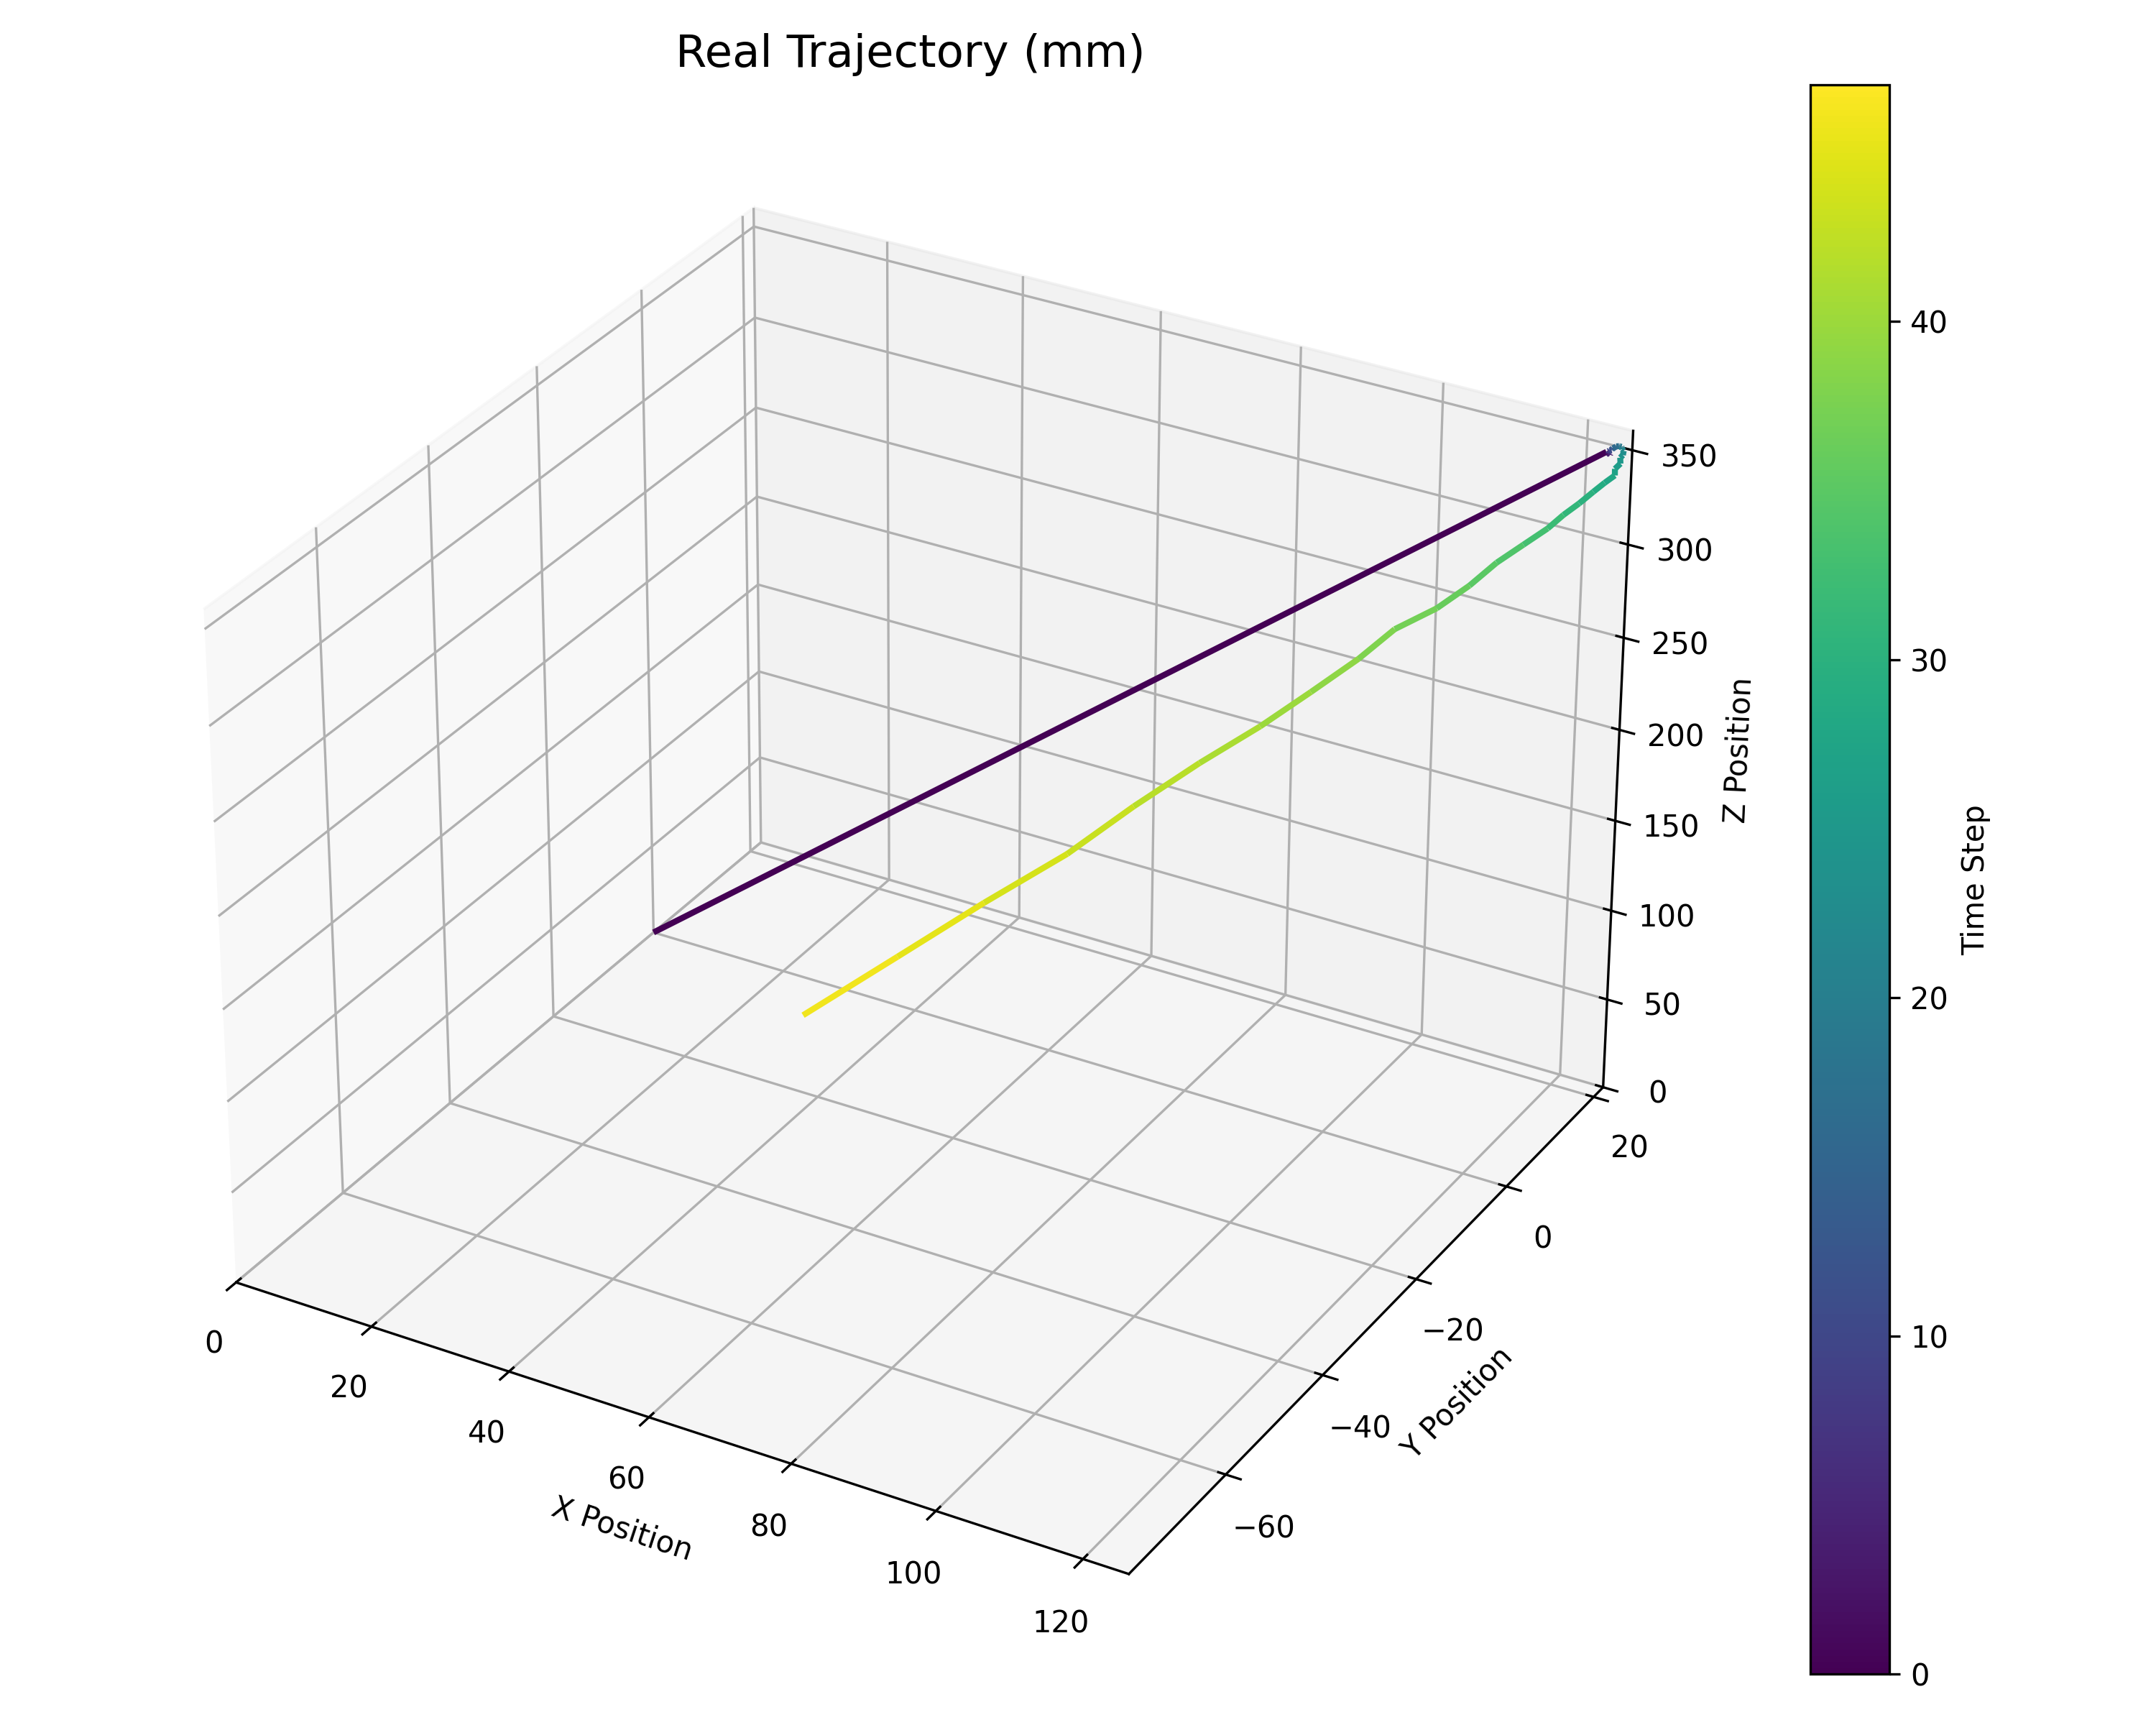

The data file committed next to this chart (first rows):
X, Y, Z, Roll, Pitch, Yaw, Vx, Vy, Vz, Wx, Wy, Wz, Avg_m1, Avg_m2, Avg_m3, Avg_m4, Delta_m1, Delta_m2, Delta_m3, Delta_m4, Act_m1, Act_m2, Act_m3, Act_m4
0.0, 0.0, 1.0, 0.0, 0.0, 0.0, 0.0, 0.0, 0.0, 0.0, 0.0, 0.0, 0.0, 0.0, 0.0, 0.0, 0.0, 0.0, 0.0, 0.0, 1.0, 1.0, 1.0, 1.0
-125, -18.19, -355.5, -0.08382, 0.07064, 0.03535, -2250, -327.5, -6417, 1.509, -1.272, -0.6364, 0.2, 0.2, 0.2, 0.2, 1.0, 1.0, 1.0, 1.0, -1.0, -1.0, 0.1923, 1.0
-125.2, -18.09, -355.6, -0.08312, 0.06951, 0.03398, -1503, -216.5, -4279, 0.9932, -0.8274, -0.3996, 0.0, 0.0, 0.2385, 0.4, -2.0, -2.0, -0.8077, 0.0, -1.0, -1.0, 0.3337, 1.0
-125.7, -17.89, -355.7, -0.07467, 0.04629, 0.02842, -1512, -213.5, -4282, 0.8454, -0.4162, -0.3076, -0.2, -0.2, 0.3052, 0.6, 0.0, 0.0, 0.1414, 0.0, -1.0, -1.0, 0.3337, 1.0
-125.7, -17.76, -355.6, -0.06982, 0.03758, 0.03115, -1509, -212.4, -4278, 0.8087, -0.3987, -0.3901, -0.4, -0.4, 0.372, 0.8, 0.0, 0.0, 0.0, 0.0, -1.0, -1.0, 0.3337, 1.0
-125.7, -17.7, -355.9, -0.0681, 0.0324, 0.02424, -1509, -212, -4285, 0.8069, -0.3578, -0.2495, -0.6, -0.6, 0.4387, 1.0, 0.0, 0.0, 0.0, 0.0, -1.0, -1.0, 0.3337, 1.0
-125.7, -17.6, -356.4, -0.08533, 0.04798, 0.03324, -1508, -210.6, -4291, 1.127, -0.6692, -0.4529, -1.0, -1.0, 0.3055, 1.0, 0.0, 0.0, 0.0, 0.0, -1.0, -1.0, 0.3337, 1.0
-125.7, -17.4, -357, -0.1025, 0.06374, 0.04285, -1509, -207.6, -4300, 1.333, -0.8595, -0.5719, -1.0, -1.0, 0.3337, 1.0, 0.0, 0.0, 0.0, 0.0, -1.0, -1.0, 0.3337, 1.0
-125.7, -17.53, -357.1, -0.08139, 0.04357, 0.02284, -1509, -211.2, -4299, 0.8499, -0.4018, -0.154, -1.0, -1.0, 0.3337, 1.0, 0.0, 0.0, 0.0, 0.0, -1.0, -1.0, 0.3337, 1.0
-125.7, -17.51, -357.8, -0.07081, 0.0455, 0.02507, -2258, -319.2, -6448, 1.289, -0.9815, -0.5263, -1.0, -1.0, 0.3337, 1.0, 0.0, 0.0, 0.0, 0.0, -1.0, -1.0, 0.1923, 1.0
-125.7, -17.5, -358, -0.07736, 0.04339, 0.02924, -8.672, 8.932, -31.05, -0.04237, 0.3465, 0.05659, -1.0, -1.0, 0.3055, 1.0, 0.0, 0.0, -0.1414, 0.0, -0.9001, -1.0, -1.0, -1.0
-125.8, -17.58, -358.3, -0.07064, 0.04128, 0.02834, -10.79, 6.785, -35.37, -0.2408, 0.4909, 0.1064, -0.98, -1.0, 0.0387, 0.6, 0.09986, 0.0, -1.192, -2.0, -0.9335, -1.0, -1.0, -1.0
-126, -17.65, -358.5, -0.08313, 0.05568, 0.03561, -5.162, 3.308, -34.71, 0.1473, -0.1468, -0.1462, -0.9667, -1.0, -0.228, 0.2, -0.03336, 0.0, 0.0, 0.0, -0.8875, -1.0, -1.0, -1.0
-126, -17.72, -358.8, -0.0819, 0.04933, 0.03818, -2.491, 0.4164, -41.56, 0.1274, -0.07192, -0.05839, -0.9442, -1.0, -0.4948, -0.2, 0.04599, 0.0, 0.0, 0.0, -0.892, -1.0, -1.0, -1.0
-126, -17.88, -359.2, -0.07947, 0.05082, 0.06058, -3.141, -2.472, -43.89, 0.2253, -0.3233, -0.6244, -0.9226, -1.0, -0.7615, -0.6, -0.004489, 0.0, 0.0, 0.0, -0.9013, -1.0, -1.0, -1.0
-126.2, -17.96, -359.1, -0.0775, 0.04182, 0.05782, -6.865, -3.545, -36.67, -0.002748, 0.03332, -0.3362, -0.9029, -1.0, -1.0, -1.0, -0.009293, 0.0, 0.0, 0.0, -0.8886, -1.0, -1.0, -1.0
-126, -17.93, -358.8, -0.0738, 0.04267, 0.05181, -2.558, -7.085, -21.67, -0.4935, 0.3689, 0.04866, -0.9006, -1.0, -1.0, -1.0, 0.01269, 0.0, 0.0, 0.0, -0.8949, -1.0, -1.0, -1.0
-125.8, -19.05, -357.3, -0.05304, 0.04613, 0.05383, 0.6055, -24.79, 3.32, -0.5282, -0.0632, -0.3973, -0.8929, -1.0, -1.0, -1.0, -0.006286, 0.0, 0.0, 0.0, -1.0, -1.0, -1.0, -1.0
-125.9, -19.57, -356.4, -0.03143, 0.05027, 0.05809, -2.354, -27.68, 20.95, -0.5629, -0.06925, -0.4468, -0.9154, -1.0, -1.0, -1.0, -0.1051, 0.0, 0.0, 0.0, -1.0, -1.0, -1.0, -1.0
-125.6, -20.12, -354.9, -0.005549, 0.04856, 0.06723, 1.102, -35.14, 43.04, -1.057, -0.0391, -0.5054, -0.937, -1.0, -1.0, -1.0, 0.0, 0.0, 0.0, 0.0, -1.0, -1.0, -1.0, -1.0
-125.6, -20.67, -353.4, 0.03314, 0.03673, 0.07604, 1.183, -40.69, 65.49, -1.402, 0.03903, -0.6688, -0.9567, -1.0, -1.0, -1.0, 0.0, 0.0, 0.0, 0.0, -1.0, -1.0, -1.0, -1.0
-125.3, -21.2, -351.7, 0.06215, 0.04276, 0.07289, 9.962, -46.23, 91.24, -1.925, 0.157, -0.4439, -0.979, -1.0, -1.0, -1.0, 0.0, 0.0, 0.0, 0.0, -1.0, -1.0, -1.0, -1.0
-125.2, -21.56, -349.9, 0.1035, 0.0221, 0.06764, 10.18, -49.12, 114.9, -2.488, 0.4418, -0.4565, -1.0, -1.0, -1.0, -1.0, 0.0, 0.0, 0.0, 0.0, -1.0, -1.0, -1.0, -1.0
-125.1, -22.11, -347.8, 0.1457, 0.004109, 0.0671, 10.96, -54.54, 149.4, -2.967, 0.7224, -0.05845, -1.0, -1.0, -1.0, -1.0, 0.0, 0.0, 0.0, 0.0, -1.0, -1.0, -1.0, -1.0
-125, -22.12, -345.4, 0.1962, -0.002328, 0.06938, 15.61, -49.94, 180.2, -3.61, 0.5633, -0.1162, -1.0, -1.0, -1.0, -1.0, 0.0, 0.0, 0.0, 0.0, -1.0, -1.0, -1.0, -1.0
-124.6, -22.21, -343.5, 0.2292, -0.03307, 0.06314, 21.12, -58.59, 205.3, -3.958, 1.072, -0.1106, -1.0, -1.0, -1.0, -1.0, 0.0, 0.0, 0.0, 0.0, -1.0, -1.0, -1.0, -1.0
-124.7, -22.12, -340.7, 0.2855, -0.05707, 0.07633, 11.84, -39.36, 221.7, -4.53, 1.358, -0.3747, -1.0, -1.0, -1.0, -1.0, 0.0, 0.0, 0.0, 0.0, -1.0, -1.0, -1.0, -1.0
-124.2, -21.82, -338, 0.3269, -0.06948, 0.07127, 25.16, -28.46, 245.3, -4.703, 1.522, -0.1828, -1.0, -1.0, -1.0, -1.0, 0.0, 0.0, 0.0, 0.0, -1.0, -1.0, -1.0, -1.0
-124.3, -21.58, -335.2, 0.4061, -0.1115, 0.1005, 15.36, -19.52, 263.3, -5.647, 2.244, -0.6283, -1.0, -1.0, -1.0, -1.0, 0.0, 0.0, 0.0, 0.0, -1.0, -1.0, -1.0, -1.0
-123.6, -20.5, -332.9, 0.468, -0.1402, 0.06257, 29.43, 5.25, 270.4, -5.765, 2.26, 0.4084, -1.0, -1.0, -1.0, -1.0, 0.0, 0.0, 0.0, 0.0, -0.2745, -1.0, -1.0, -1.0
-122.9, -19.25, -330.1, 0.4901, -0.1211, 0.1053, 34.65, 28.71, 286.2, -5.516, 1.976, -0.6139, -0.8549, -1.0, -1.0, -1.0, 0.7255, 0.0, 0.0, 0.0, -0.07927, -1.0, -1.0, -1.0
-122, -17.51, -326.8, 0.5421, -0.1352, 0.1063, 43.64, 55.79, 309.2, -5.828, 2.079, -0.4662, -0.6708, -1.0, -1.0, -1.0, 0.1952, 0.0, 0.0, 0.0, 0.2486, -1.0, -1.0, -1.0
-121.1, -15.53, -324.1, 0.6054, -0.1746, 0.1312, 53.39, 90.82, 314.8, -6.199, 2.42, -0.9317, -0.421, -1.0, -1.0, -1.0, 0.3279, 0.0, 0.0, 0.0, 0.8237, -1.0, -1.0, -1.0
-120.5, -13.13, -321.5, 0.6572, -0.2055, 0.172, 60.47, 121.7, 314.8, -6.04, 2.807, -1.439, -0.0563, -1.0, -1.0, -1.0, 0.5751, 0.0, 0.0, 0.0, 0.9456, -1.0, -1.0, -1.0
-118.9, -10.33, -317.4, 0.7225, -0.1891, 0.1647, 76.51, 160, 354.1, -6.649, 1.918, -1.254, 0.3328, -1.0, -1.0, -1.0, 0.1219, 0.0, 0.0, 0.0, 0.9464, -1.0, -1.0, -1.0
-117.4, -6.944, -313.8, 0.7958, -0.2531, 0.1743, 99.81, 204.3, 360.6, -6.812, 2.811, -1.202, 0.577, -1.0, -1.0, -1.0, 0.000823, 0.0, 0.0, 0.0, 0.9465, -1.0, -1.0, -1.0
-116.2, -3.025, -309, 0.8909, -0.2787, 0.2039, 102, 250.4, 394, -7.815, 2.917, -1.946, 0.7822, -1.0, -1.0, -1.0, 9.357929229736328e-05, 0.0, 0.0, 0.0, 0.9466, -1.0, -1.0, -1.0
-114.5, 1.31, -304.9, 0.9372, -0.3108, 0.1959, 132.2, 307.2, 402.2, -7.022, 2.755, -0.8684, 0.9218, -1.0, -1.0, -1.0, 7.647275924682617e-05, 0.0, 0.0, 0.0, 1.0, -1.0, -1.0, -1.0
-111.7, 5.855, -301.1, 0.9863, -0.321, 0.2414, 164.2, 351.1, 421.4, -6.646, 2.117, -2.675, 0.957, -1.0, -1.0, -1.0, 0.05339, 0.0, 0.0, 0.0, 1.0, -1.0, -1.0, -1.0
-110.3, 11.33, -296.3, 1.102, -0.3465, 0.2936, 163.8, 410.4, 454.1, -8.351, 2.941, -2.579, 0.9679, -1.0, -1.0, -1.0, 0.0, 0.0, 0.0, 0.0, 1.0, -1.0, -1.0, -1.0
-108, 17.63, -290.6, 1.152, -0.3663, 0.2967, 188, 471.3, 485.1, -8.006, 3.13, -2.453, 0.9786, -1.0, -1.0, -1.0, 0.0, 0.0, 0.0, 0.0, 1.0, -1.0, -1.0, -1.0
-105.6, 24.41, -285.5, 1.204, -0.4054, 0.29, 204.9, 534.3, 510.7, -7.812, 3.189, -2.11, 0.9893, -1.0, -1.0, -1.0, 0.0, 0.0, 0.0, 0.0, 1.0, -1.0, -1.0, -1.0
-102.2, 31.6, -279.2, 1.261, -0.413, 0.2816, 249, 596.8, 569, -7.976, 2.438, -1.221, 1.0, -1.0, -1.0, -1.0, 0.0, 0.0, 0.0, 0.0, 1.0, -1.0, -1.0, -1.0
-98.95, 40, -272.6, 1.352, -0.4418, 0.3228, 267.9, 674.6, 599.5, -8.548, 3.589, -2.202, 1.0, -1.0, -1.0, -1.0, 0.0, 0.0, 0.0, 0.0, 1.0, -1.0, -1.0, -1.0
-96.1, 48.89, -265.7, 1.444, -0.4892, 0.3431, 280, 746.8, 647.3, -8.904, 3.271, -2.326, 1.0, -1.0, -1.0, -1.0, 0.0, 0.0, 0.0, 0.0, 1.0, -0.9904, -1.0, -0.7915
-91.5, 58.34, -257.7, 1.51, -0.5253, 0.3535, 334, 819.2, 687.7, -8.095, 3.369, -1.81, 1.0, -0.9981, -1.0, -0.9583, 0.0, 0.009562, 0.0, 0.2085, 1.0, -0.9897, -1.0, -0.7925
-87.04, 68.44, -249.2, 1.543, -0.5299, 0.3823, 373.1, 893.5, 742, -7.756, 2.719, -2.683, 1.0, -0.996, -1.0, -0.9168, 0.0, 0.0007874, 0.0, -0.0009576, 1.0, -0.9746, -1.0, -0.8103
-82.21, 79.3, -240.1, 1.594, -0.5455, 0.4149, 390.9, 979.3, 814.9, -8.294, 2.94, -2.591, 1.0, -0.9909, -1.0, -0.8789, 0.0, 0.01507, 0.0, -0.01778, 1.0, -0.9852, -1.0, -0.791
